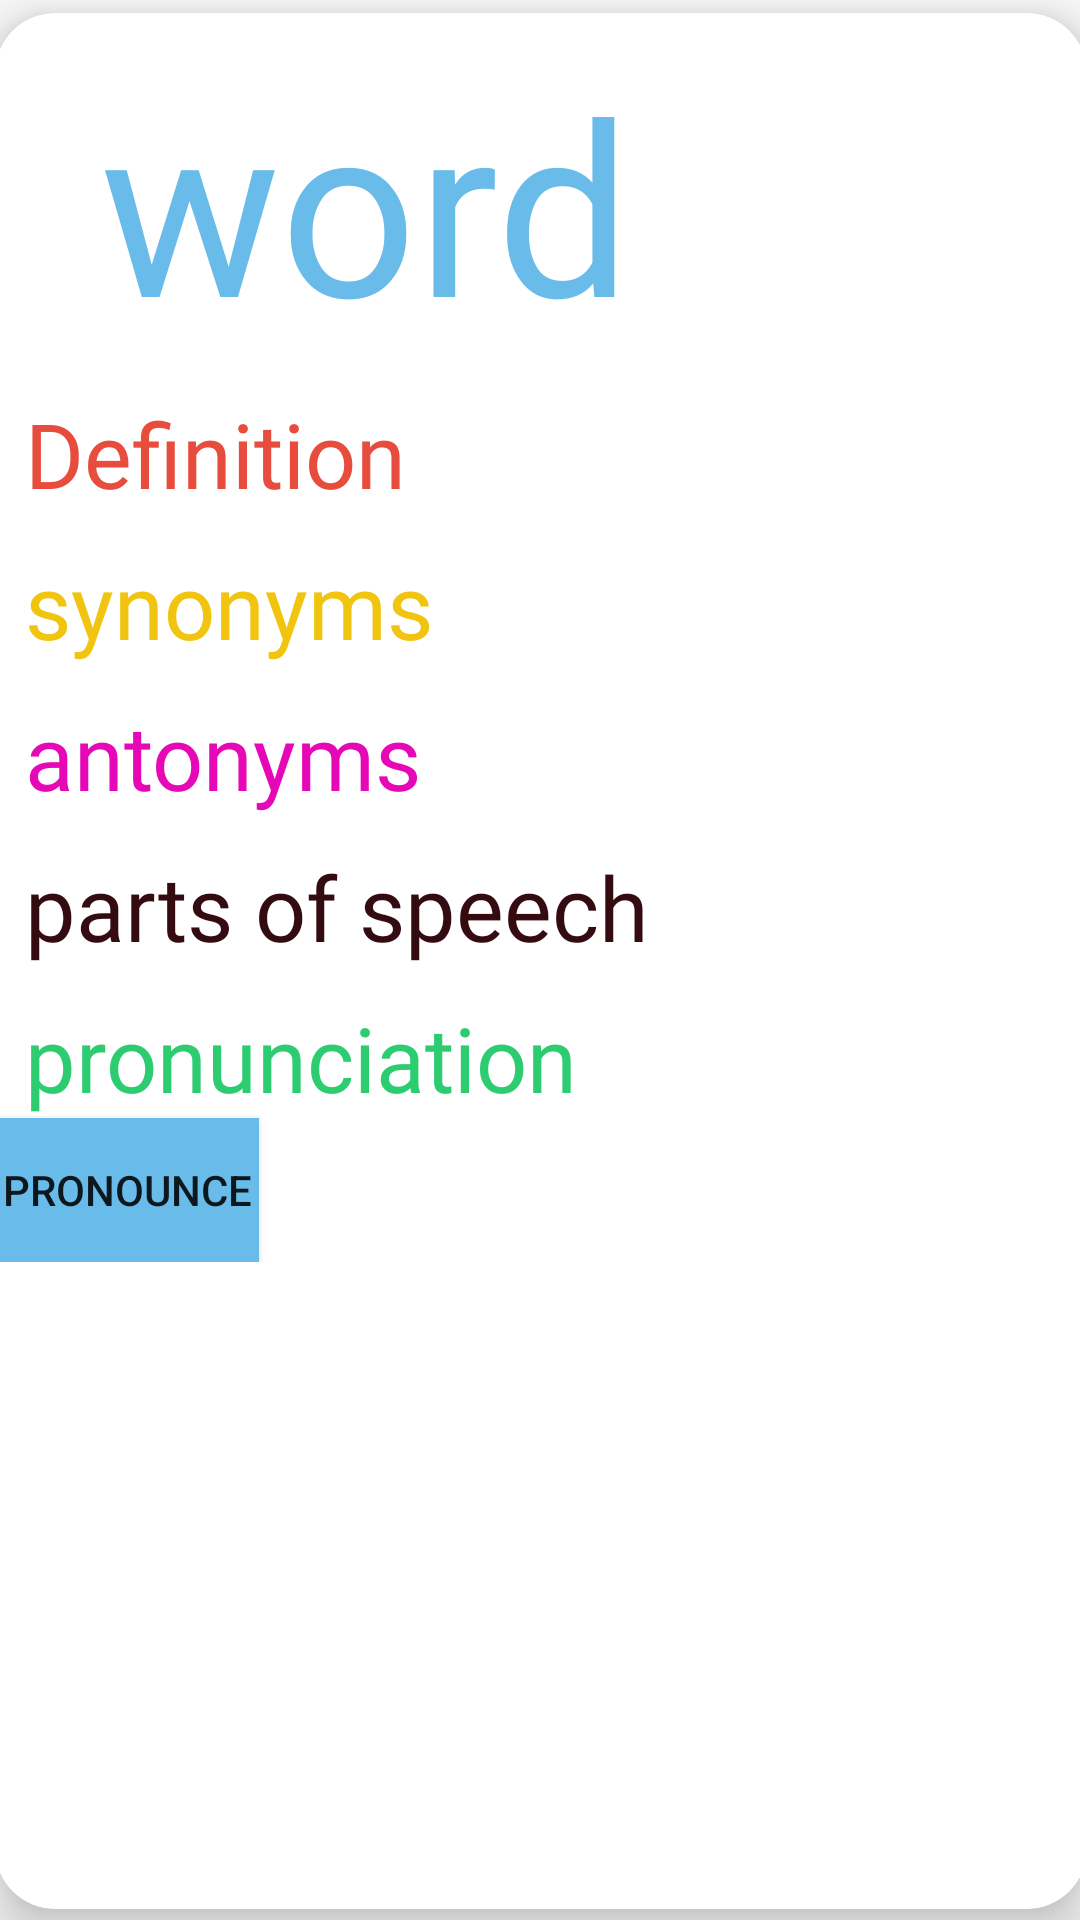

Produce the Android XML layout that renders to this screen, including the resource entries it uses.
<!-- AndroidManifest.xml: application theme Theme.Grammarous -->
<!-- res/layout/activity_word_details.xml -->
<?xml version="1.0" encoding="utf-8"?>
<androidx.constraintlayout.widget.ConstraintLayout xmlns:android="http://schemas.android.com/apk/res/android"
    xmlns:app="http://schemas.android.com/apk/res-auto"
    xmlns:tools="http://schemas.android.com/tools"
    android:layout_width="match_parent"
    android:layout_height="match_parent"
    tools:context=".words.WordDetails">

    <androidx.cardview.widget.CardView
        android:layout_width="400dp"
        android:layout_height="680dp"
        android:layout_margin="10dp"
        app:cardBackgroundColor="@color/white"
        app:cardCornerRadius="20dp"
        app:cardElevation="10dp"
        app:cardMaxElevation="12dp"
        app:cardPreventCornerOverlap="true"
        app:cardUseCompatPadding="true"
        app:layout_constraintBottom_toBottomOf="parent"
        app:layout_constraintEnd_toEndOf="parent"
        app:layout_constraintStart_toStartOf="parent"
        app:layout_constraintTop_toTopOf="parent" >
        <androidx.appcompat.widget.LinearLayoutCompat
            android:layout_width="wrap_content"
            android:layout_height="wrap_content"
            android:orientation="vertical">
        <TextView
            android:id="@+id/txtWord"
            android:layout_width="wrap_content"
            android:layout_height="wrap_content"
            android:text="word"
            android:textSize="80sp"
            android:fontFamily="@font/kgprimarypenmanship2"
            android:textColor="@color/colorAccent"
            android:layout_marginTop="10dp"
            android:layout_marginStart="35dp"
            android:textAlignment="center"

            />
        <TextView
            android:id="@+id/txtDefinition"
            android:layout_width="wrap_content"
            android:layout_height="wrap_content"
            android:text="Definition"
            android:textSize="30sp"
            android:layout_marginTop="10dp"
            android:layout_marginStart="10dp"
            android:fontFamily="@font/kgprimarypenmanship2"
            android:textColor="#e74c3c"
            />
            <TextView
                android:id="@+id/txtSynonyms"
                android:text="synonyms"
                android:textSize="30sp"
                android:fontFamily="@font/kgprimarypenmanship2"
                android:textColor="#f1c40f"
                android:layout_width="wrap_content"
                android:layout_height="wrap_content"
                android:layout_marginTop="10dp"
                android:layout_marginStart="10dp"

                />
            <TextView
                android:id="@+id/txtAntonyms"
                android:text="antonyms"
                android:textSize="30sp"
                android:fontFamily="@font/kgprimarypenmanship2"
                android:textColor="#E608B6"
                android:layout_width="wrap_content"
                android:layout_height="wrap_content"
                android:layout_marginTop="10dp"
                android:layout_marginStart="10dp"

                />
            <TextView
                android:id="@+id/txtPartsOfSpeech"
                android:layout_width="wrap_content"
                android:layout_height="wrap_content"
                android:text="parts of speech"
                android:textSize="30sp"
                android:fontFamily="@font/kgprimarypenmanship2"
                android:textColor="#330B11"
                android:layout_marginTop="10dp"
                android:layout_marginStart="10dp"
                />
            <TextView
                android:id="@+id/txtPronunciation"
                android:layout_width="wrap_content"
                android:layout_height="wrap_content"
                android:textSize="30sp"
                android:text="pronunciation"
                android:layout_marginStart="10dp"
                android:fontFamily="@font/kgprimarypenmanship2"
                android:textColor="#2ecc71"
                android:layout_marginTop="10dp"
                />

            <Button
                android:id="@+id/btnSpeak"
                android:text="Pronounce"
                android:background="@color/colorAccent"
                android:layout_width="wrap_content"
                android:layout_height="wrap_content" />
        </androidx.appcompat.widget.LinearLayoutCompat>

    </androidx.cardview.widget.CardView>

</androidx.constraintlayout.widget.ConstraintLayout>
<!-- resources referenced by this layout -->
<resources>
  <color name="colorAccent">#69Bce9</color>
  <color name="white">#FFFFFFFF</color>
  <style name="Theme.Grammarous" parent="Base.Theme.Grammarous" />
  <style name="Base.Theme.Grammarous" parent="Theme.AppCompat.Light.NoActionBar">
          
          
      </style>
</resources>
